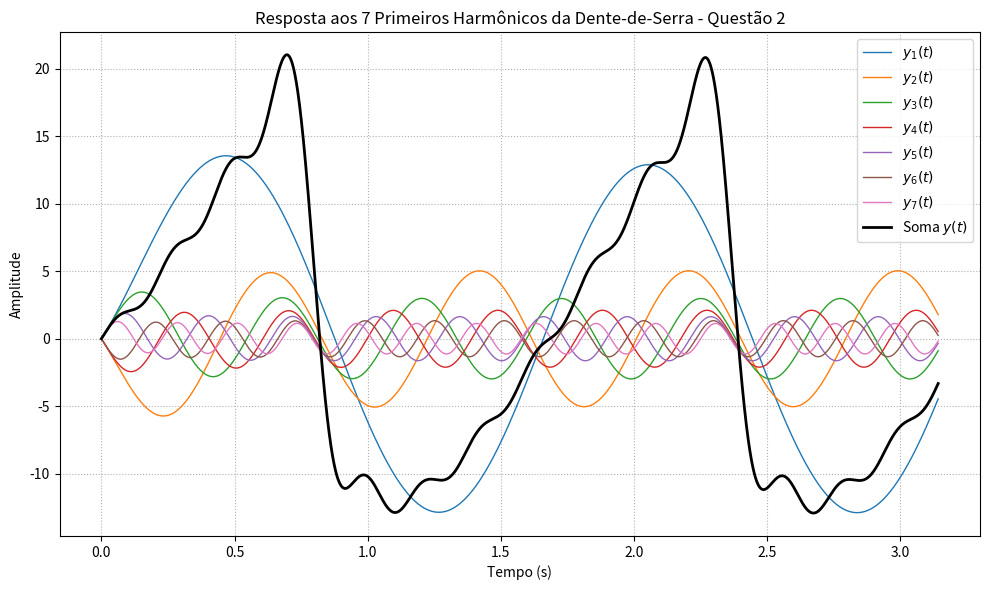

The matplotlib source for this figure:
import numpy as np
from scipy import signal
import matplotlib.pyplot as plt

# --- Sistema ----------------------------------------------------------
num = [12, 104]           # numerador  (12s + 104)
den = [1, 4]              # denominador (s + 4)
system = signal.TransferFunction(num, den)

# --- Parâmetros da dente-de-serra -------------------------------------
omega = 4                 # rad/s  (frequência fundamental)
T = 2 * np.pi / omega
t = np.linspace(0, 2*T, 5000)          # duas épocas para visualizar

y_sum = np.zeros_like(t)
plt.figure(figsize=(10, 6))
for n in range(1, 8):  # n = 1 … 7

    coef = (2/np.pi)*((-1)**(n+1))/n
    u_n  = coef*np.sin(n*omega*t)
    _, y_n, _ = signal.lsim(system, U=u_n, T=t)
    y_sum += y_n
    plt.plot(t, y_n, lw=1, label=fr'$y_{n}(t)$')

plt.plot(t, y_sum, 'k', lw=2, label='Soma $y(t)$')
plt.title('Resposta aos 7 Primeiros Harmônicos da Dente-de-Serra - Questão 2')
plt.xlabel('Tempo (s)')
plt.ylabel('Amplitude')
plt.grid(True, linestyle=':')
plt.legend()
plt.tight_layout()
plt.show()